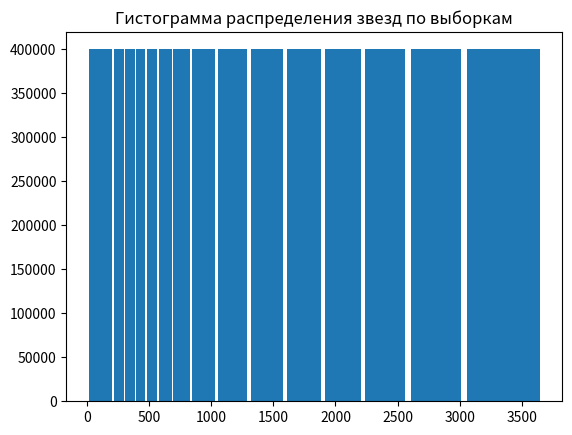

Write the Python code that produced this figure.
from matplotlib import pyplot as plt
import numpy as np

def main():
    # Create a histogram by providing the bin edges (unequally spaced).
    bins = [3,	208,	300,	386,	474,	571,	687,	835,	1040,	1303,	1594,	1897,	2220,	2582,	3031, 3677]
    x = [400000] * len(bins)
    mu_x = 200
    sigma_x = 25
    x = []
    for b in bins[:-1]:
        x.extend([b] * 400000)

    plt.hist(x, bins, histtype='bar', rwidth=0.9)
    plt.title('Гистограмма распределения звезд по выборкам')
    plt.savefig('slices.png')
    # plt.set_title('bar, unequal bins')

if __name__ == '__main__':
    main()
